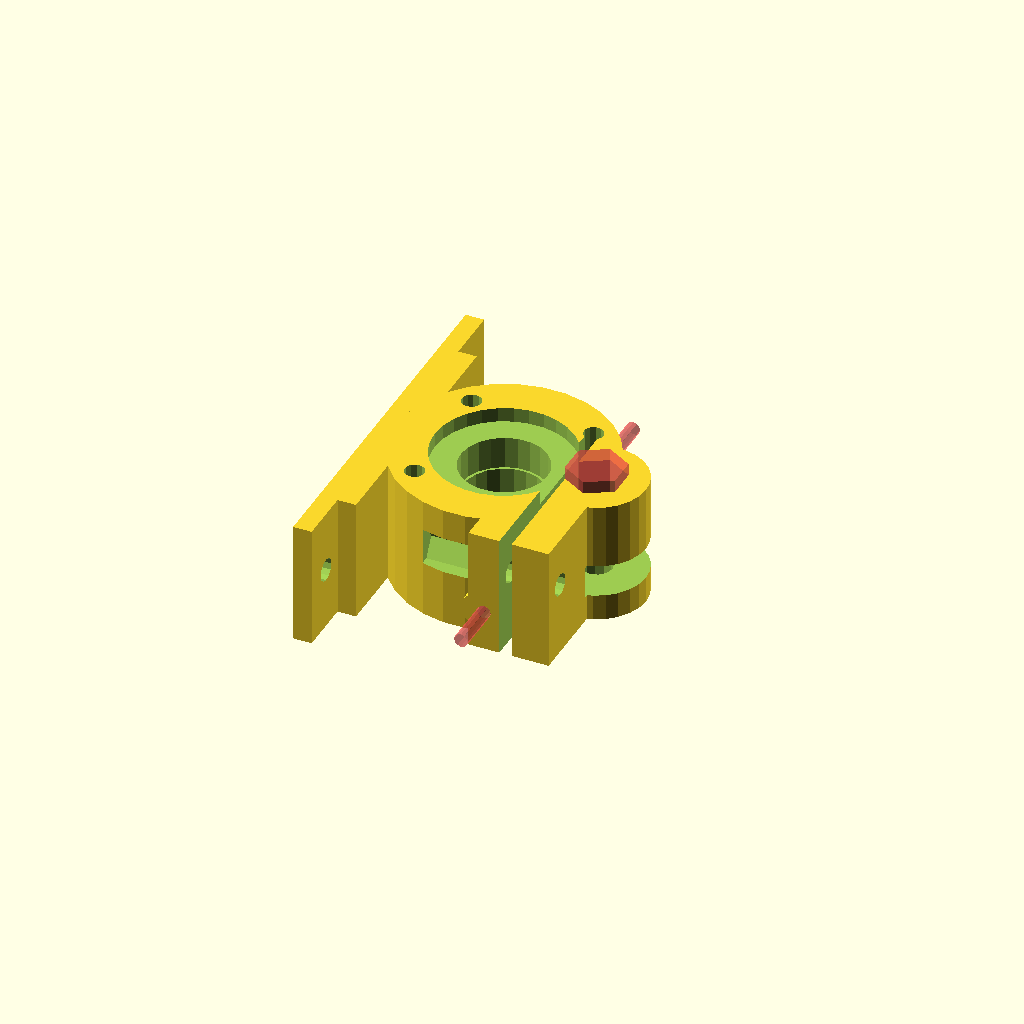
Cell 1: the model at its default parameters.
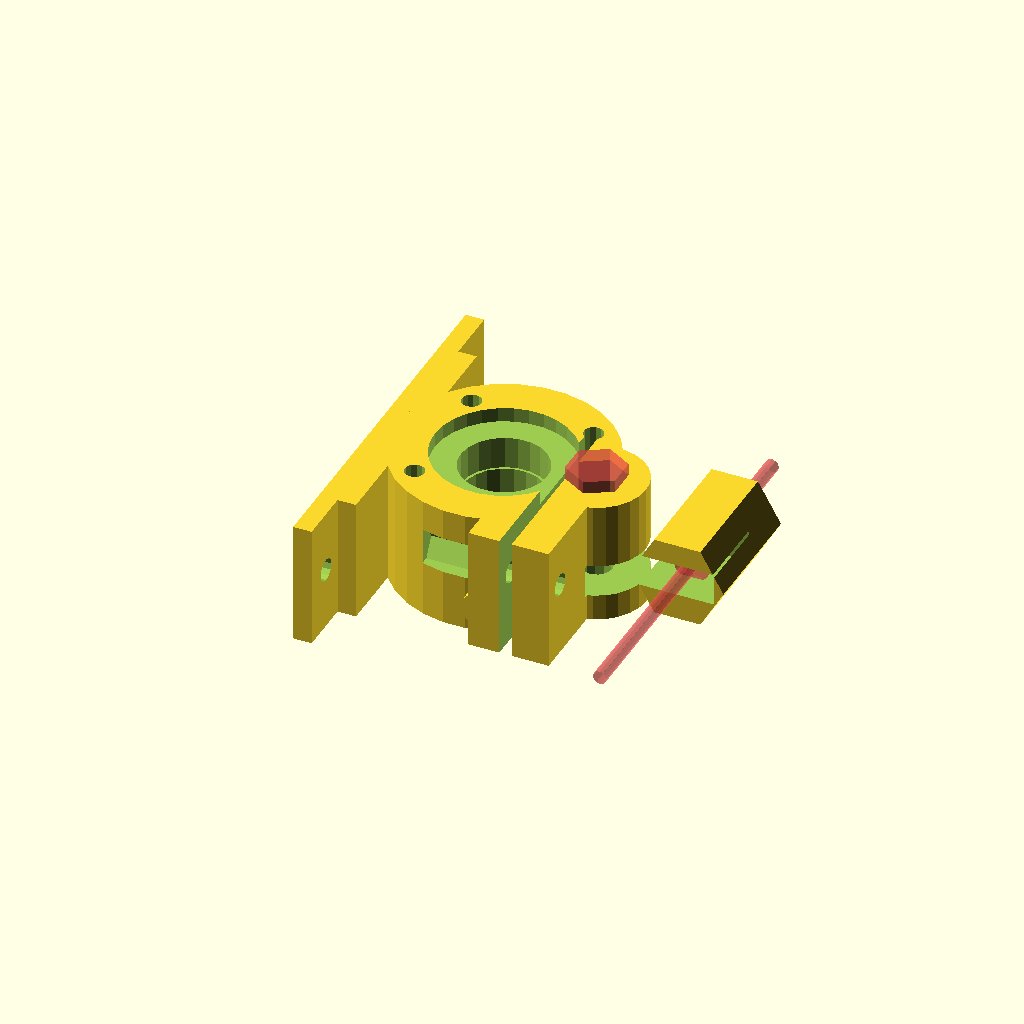
Cell 2: the same model with filament_offset = 45.
All cells are drawn from one camera (rotation 55°, 0°, 25°, orthographic, colour scheme Cornfield), so only the parameter changes between them.
Source of the model, extruder.scad:
// Based on "Makergear Filament drive goes Bowden" by Luke321
// http://www.thingiverse.com/thing:63674

include <configuration.scad>;

filament_offset = 22.5;

module mounting(){
    translate([2,-42.5,0]) rotate([0,0,90]) cube([42,4,20]);
	difference() {
  	  difference() {
	    translate([-1,-51.5,0]) rotate([0,0,90]) cube([60,3,20]);
          translate([-5,-51.5+5,0+5+5]) rotate([0,90,0]) cylinder(h=10, r=m3_wide_radius, $fn=12);
        }
          translate([-5,0+4,0+5+5]) rotate([0,90,0]) cylinder(h=10, r=m3_wide_radius, $fn=12 );
    }
    
}
module extruder() {
  rotate([90, 0, 0]) difference() {
    union() {
      //main cylinder
      translate([16,20,21]) rotate([90,0,0]) cylinder(h=20, r=17.5);

      //bearing mount
      translate([31,20,21]) rotate([90,0,0]) cylinder (h=20, r=8);

      //pushfit/pneufit mount
      translate([filament_offset, 6.5, 13])
        cylinder(r=7.5, h=20, center=true, $fn=6);

      //filament support
      translate([21.75,6.5,34]) rotate([0,0,0]) cylinder (h=8, r=3, $fn=12);

      //clamp
      translate([20, 0, 28]) cube([13, 20, 14]);
    }

    //pulley opening
    translate([16,21,21]) rotate([90,0,0]){
      cylinder (h=22, r=6.6);

      rotate([0,0,45]) {
        //translate([14,0,0]) cylinder(h=22, r=1.6, $fn=12);
        translate([0,14,0]) cylinder(h=22, r=1.6, $fn=12);
        translate([-14,0,0]) cylinder(h=22, r=1.6, $fn=12);
        translate([0,-14,0]) cylinder(h=22, r=1.6, $fn=12);
      }
    }

    //gearhead indentation
    translate([16,21,21]) rotate([90,0,0]) cylinder (h=3.35, r=11.25);

    //pulley hub indentation
    translate([16,20-2,21]) rotate([90,0,0]) cylinder (h=5.6, r=7);

    //bearing screws
    translate([31,21,21]) rotate([90,0,0]) cylinder (h=22, r=2.6, $fn=12);
    #translate([31,22,21]) rotate([90,30,0]) cylinder (h=8.01, r=4.7, $fn=6);

    //bearing
    difference() {
      union() {
        translate([31,9.5,21]) rotate([90,0,0]) cylinder (h=5.25, r=8.5);
        translate([31,9.5-5.25,21-8.25-2]) cube([20, 5.25, 18.5]);
        //opening between bearing and pulley
        translate([20,9.5-5.25,21-8.25+3.25+1]) cube([10, 5.25, 8]);
      }
      //removable supports
     // for (z = [15:3:27]) {
     //   translate([36, 10, z]) # cube([20, 20, 0.5], center=true);
     // }
    }

    //filament path chamfer
    translate([filament_offset,6.5,15]) rotate([0,0,0]) #
      cylinder(h=3, r1=0.5, r2=3, $fn=12);

    //filament path
    translate([filament_offset,6.5,-10]) rotate([0,0,0]) #
      cylinder(h=60, r=1.1, $fn=12);

    //pushfit/pneufit mount
    translate([filament_offset, 6.5, 0]) # cylinder(r=2.3, h=8, $fn=12);

    //clamp slit
    translate([25,-1,10]) cube([2, 22, 35]);
    //clamp nut
    translate([10.5,12,38]) rotate([0,90,0])
      cylinder(h=11, r=m3_nut_radius, $fn=6);
    //clamp screw hole
    translate([15,12,38]) rotate([0,90,0])
      cylinder(h=20, r=m3_wide_radius, $fn=12);
  }
  mounting();
}

extruder();
Parameter table extracted from the source (name, type, default, range or options):
filament_offset: number, default 22.5
